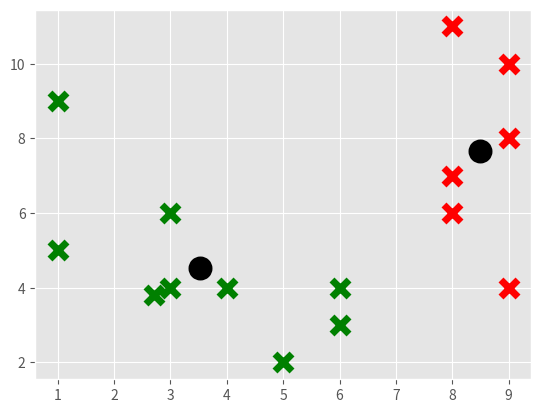

Write Python code to recreate this figure.
import matplotlib.pyplot as plt
from matplotlib import style

style.use('ggplot')
import numpy as np

colors = 10 * ["g", "r", "c", "b", "k"]


class K_Means:
    def __init__(self, kmeans=2, tolerance=0.001, maxIteration=300):
        self.kmeans = kmeans
        self.tolerance = tolerance
        self.maxIteration = maxIteration

    def fit(self, data):

        self.centroids = {}

        for i in range(self.kmeans):
            self.centroids[i] = data[i]

        for i in range(self.maxIteration):
            self.classifications = {}

            for i in range(self.kmeans):
                self.classifications[i] = []

            for featureset in data:
                distances = [np.linalg.norm(featureset - self.centroids[centroid]) for centroid in self.centroids]
                classification = distances.index(min(distances))
                self.classifications[classification].append(featureset)

            prev_centroids = dict(self.centroids)

            for classification in self.classifications:
                self.centroids[classification] = np.average(self.classifications[classification], axis=0)

            optimized = True

            for c in self.centroids:
                original_centroid = prev_centroids[c]
                current_centroid = self.centroids[c]
                if np.sum((current_centroid - original_centroid) / original_centroid * 100.0) > self.tolerance:
                    print(np.sum((current_centroid - original_centroid) / original_centroid * 100.0))
                    optimized = False

            if optimized:
                break

    def predict(self, data):
        distances = [np.linalg.norm(data - self.centroids[centroid]) for centroid in self.centroids]
        classification = distances.index(min(distances))
        return classification

    def update(self, new_data, delta):
        for featureset in new_data:
            distances = [np.linalg.norm(featureset - self.centroids[centroid]) for centroid in self.centroids]

            if min(distances) < delta:
                classification = distances.index(min(distances))
                self.classifications[classification].append(featureset)
                self.centroids[classification] = np.average(self.classifications[classification], axis=0)
            else:
                self.centroids[self.kmeans] = featureset
                self.classifications[self.kmeans] = []
                self.classifications[self.kmeans].append(featureset)
                self.kmeans = self.kmeans + 1

X = np.array([[1, 5],
              [2.7, 3.8],
              [5, 2],
              [8, 7],
              [9,4],
              [9,10],
              [3,6],
              [4,4],
              [1, 9],
              [8, 11]])

clf = K_Means()
clf.fit(X)

X1 = np.array([[9, 8],
               [8, 6],
               [6, 3],
               [6, 4],
               [3, 4]])

#Updating the model with X1 and threshold of 4 
clf.update(X1, 4)

for centroid in clf.centroids:
    plt.scatter(clf.centroids[centroid][0], clf.centroids[centroid][1],
                marker="o", color="k", s=150, linewidths=5)

for classification in clf.classifications:
    color = colors[classification]
    for featureset in clf.classifications[classification]:
        plt.scatter(featureset[0], featureset[1], marker="x", color=color, s=150, linewidths=5)

plt.show()